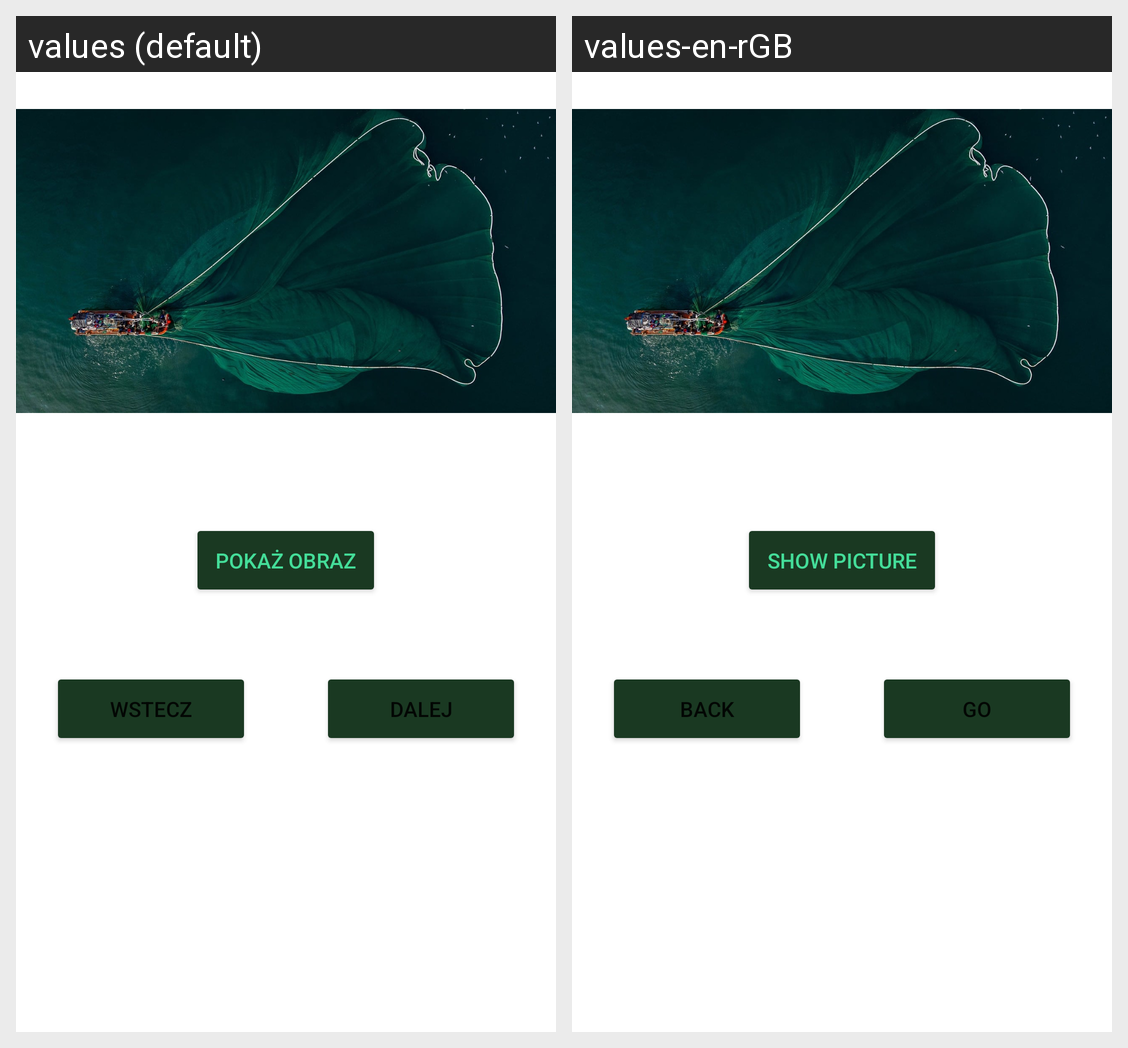

This grid shows one Android layout under two languages. Give, for every string resource on the screen, its name, the default text and each shown locale's text.
Android screen res/layout/activity_main.xml rendered under 2 locales, left to right: values (default), values-en-rGB. Device: Nexus 5 (rendered at 1080×1920; each locale shown at half size, 540×960, under a caption strip naming it); theme Theme.GrafikaWprowadzenie.
Strings drawn on this screen, with the default value and each locale's value (text and hints the layout hard-codes, and strings that could not be matched under every locale, appear in the picture but are not listed):

poka_obraz
  values: Pokaż obraz
  values-en-rGB: show picture

wstecz
  values: Wstecz
  values-en-rGB: back

dalej
  values: Dalej
  values-en-rGB: go
